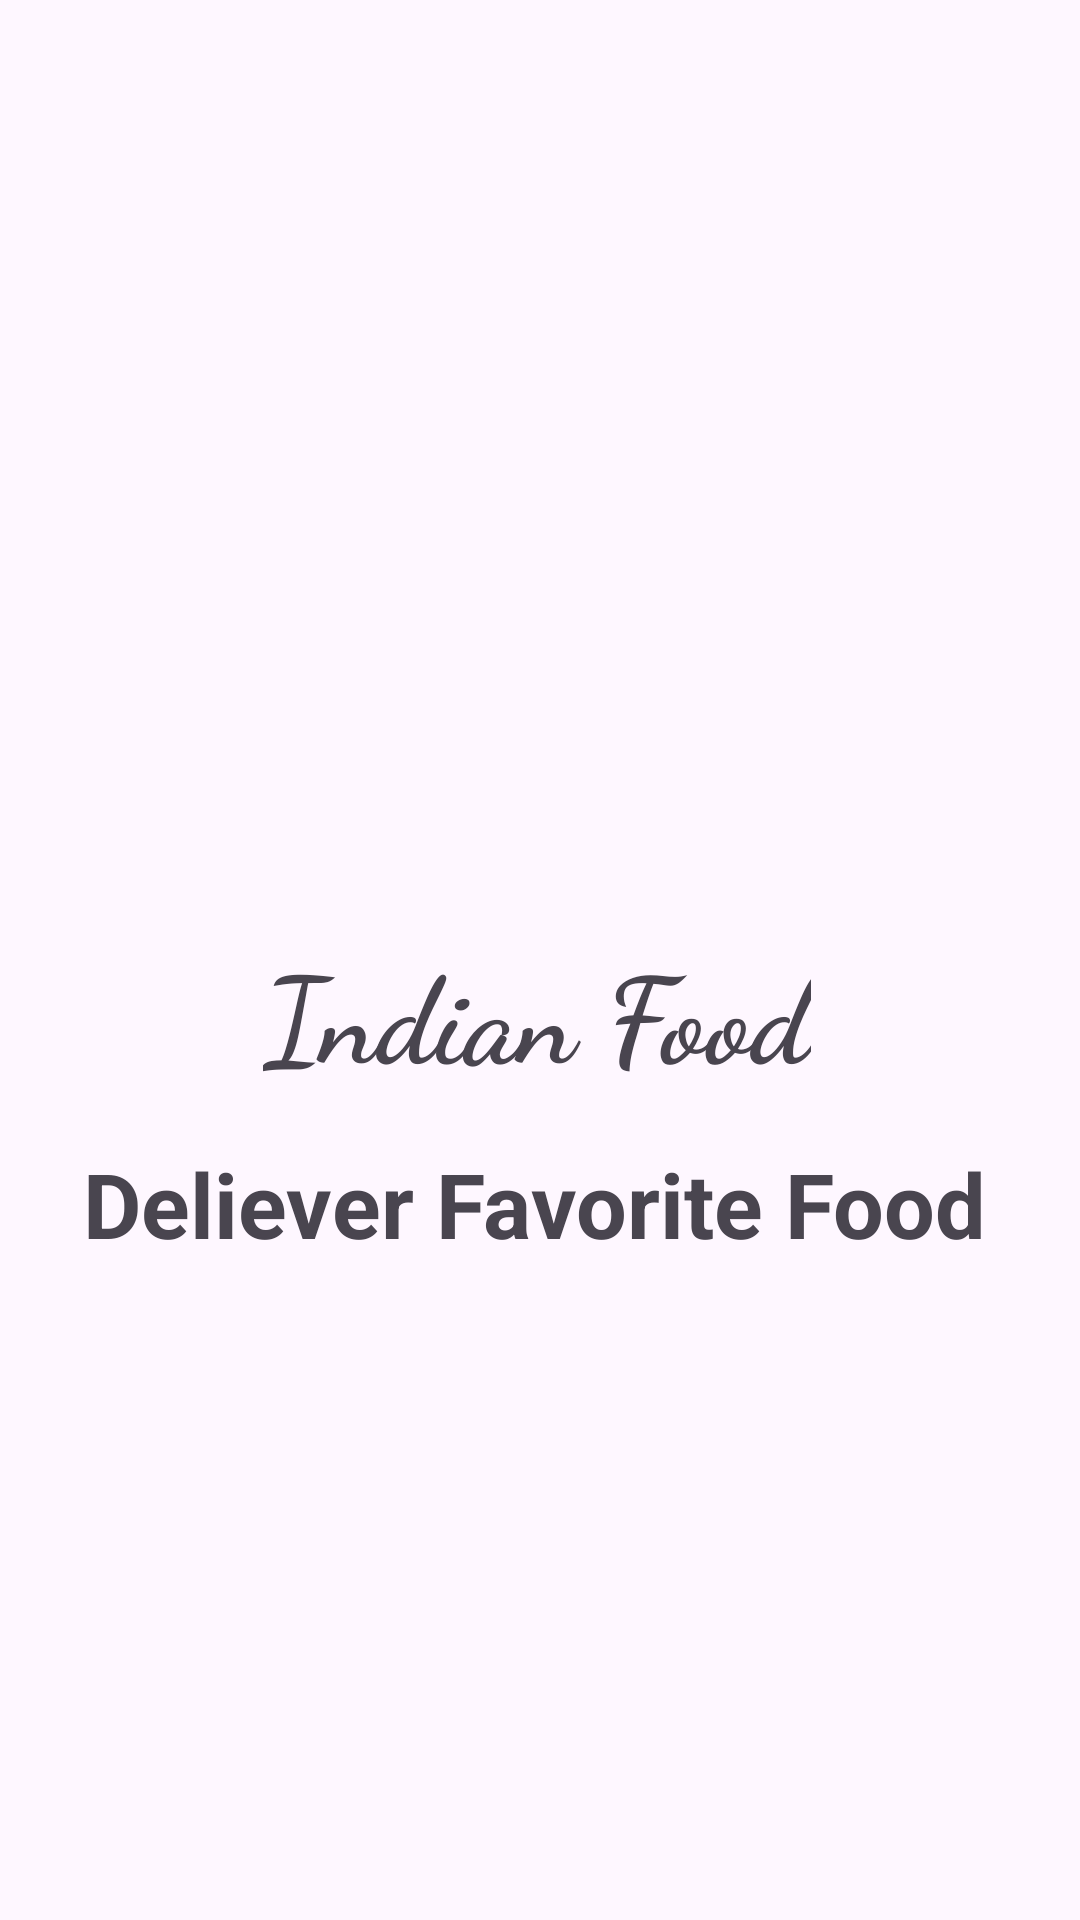

Produce the Android XML layout that renders to this screen, including the resource entries it uses.
<!-- AndroidManifest.xml: application theme Theme.IndianFood -->
<!-- res/layout/activity_splash_screen.xml -->
<?xml version="1.0" encoding="utf-8"?>
<androidx.constraintlayout.widget.ConstraintLayout xmlns:android="http://schemas.android.com/apk/res/android"
    xmlns:app="http://schemas.android.com/apk/res-auto"
    xmlns:tools="http://schemas.android.com/tools"
    android:layout_width="match_parent"
    android:layout_height="match_parent"
    tools:context=".Splash_Screen">


    <ImageView
        android:id="@+id/imageView3"
        android:layout_width="225dp"
        android:layout_height="182dp"

        android:contentDescription="image"
        android:src="@drawable/logo_food"
        app:layout_constraintBottom_toTopOf="@+id/textView"
        app:layout_constraintEnd_toEndOf="parent"
        app:layout_constraintHorizontal_bias="0.491"
        app:layout_constraintStart_toStartOf="parent"
        app:layout_constraintTop_toTopOf="parent" />

    <TextView
        android:id="@+id/textView"
        android:layout_width="wrap_content"
        android:layout_height="wrap_content"
        android:layout_marginTop="317dp"
        android:fontFamily="cursive"
        android:includeFontPadding="false"
        android:text="Indian Food"
        android:textStyle="bold"
        android:textSize="40sp"
        app:layout_constraintEnd_toEndOf="@+id/imageView3"
        app:layout_constraintStart_toStartOf="@+id/imageView3"
        app:layout_constraintTop_toTopOf="parent" />

    <TextView
        android:id="@+id/textView2"
        android:layout_width="wrap_content"
        android:layout_height="wrap_content"
        android:layout_marginTop="16dp"
        android:text="Deliever Favorite Food"
        android:textStyle="bold"
        android:textSize="30sp"
        app:layout_constraintEnd_toEndOf="@+id/textView"
        app:layout_constraintHorizontal_bias="0.508"
        app:layout_constraintStart_toStartOf="@+id/textView"
        app:layout_constraintTop_toBottomOf="@+id/textView"
        tools:ignore="MissingConstraints" />
</androidx.constraintlayout.widget.ConstraintLayout>
<!-- resources referenced by this layout -->
<resources>
  <style name="Theme.IndianFood" parent="Base.Theme.IndianFood" />
  <style name="Base.Theme.IndianFood" parent="Theme.Material3.DayNight.NoActionBar">
          
          
      </style>
</resources>
